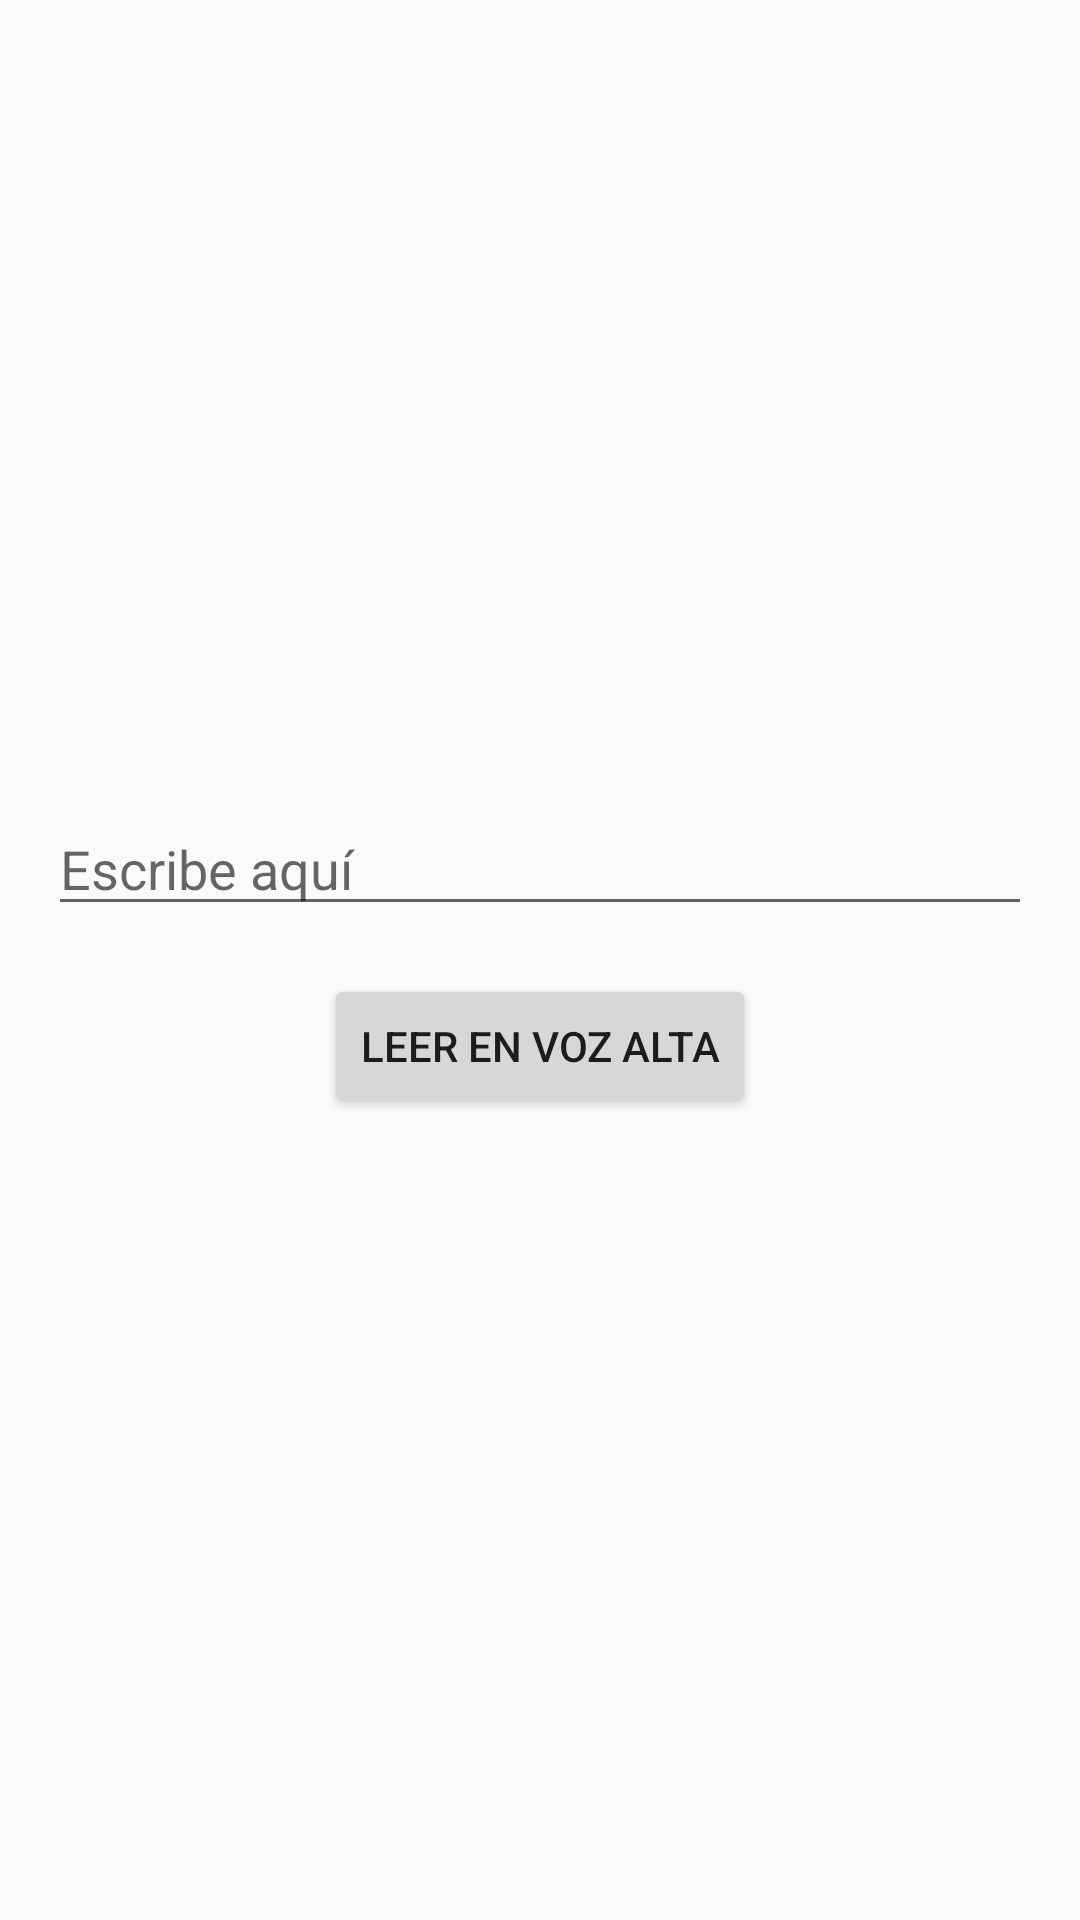

Android layout source for this screen:
<!-- AndroidManifest.xml: activity theme Theme.Comunicacion -->
<!-- res/layout/activity_sordo.xml -->
<?xml version="1.0" encoding="utf-8"?>
<LinearLayout xmlns:android="http://schemas.android.com/apk/res/android"
    android:orientation="vertical"
    android:layout_width="match_parent"
    android:layout_height="match_parent">
    <LinearLayout xmlns:android="http://schemas.android.com/apk/res/android"
        android:layout_width="match_parent"
        android:layout_height="match_parent"
        android:orientation="vertical"
        android:gravity="center"
        android:padding="16dp">

        <EditText
            android:id="@+id/input_texto"
            android:layout_width="match_parent"
            android:layout_height="wrap_content"
            android:hint="Escribe aquí"
            android:inputType="text"
            android:layout_marginBottom="16dp" />

        <Button
            android:id="@+id/button_leer"
            android:layout_width="wrap_content"
            android:layout_height="wrap_content"
            android:text="Leer en voz alta" />

    </LinearLayout>


</LinearLayout>
<!-- resources referenced by this layout -->
<resources>
  <style name="Theme.Comunicacion" parent="Theme.AppCompat.Light.DarkActionBar">
          
          <item name="colorPrimary">@color/purple_500</item>
          <item name="colorPrimaryDark">@color/purple_700</item>
          <item name="colorAccent">@color/teal_200</item>
  
      </style>
  <color name="purple_500">#FF6200EE</color>
  <color name="purple_700">#FF3700B3</color>
  <color name="teal_200">#FF03DAC5</color>
</resources>
